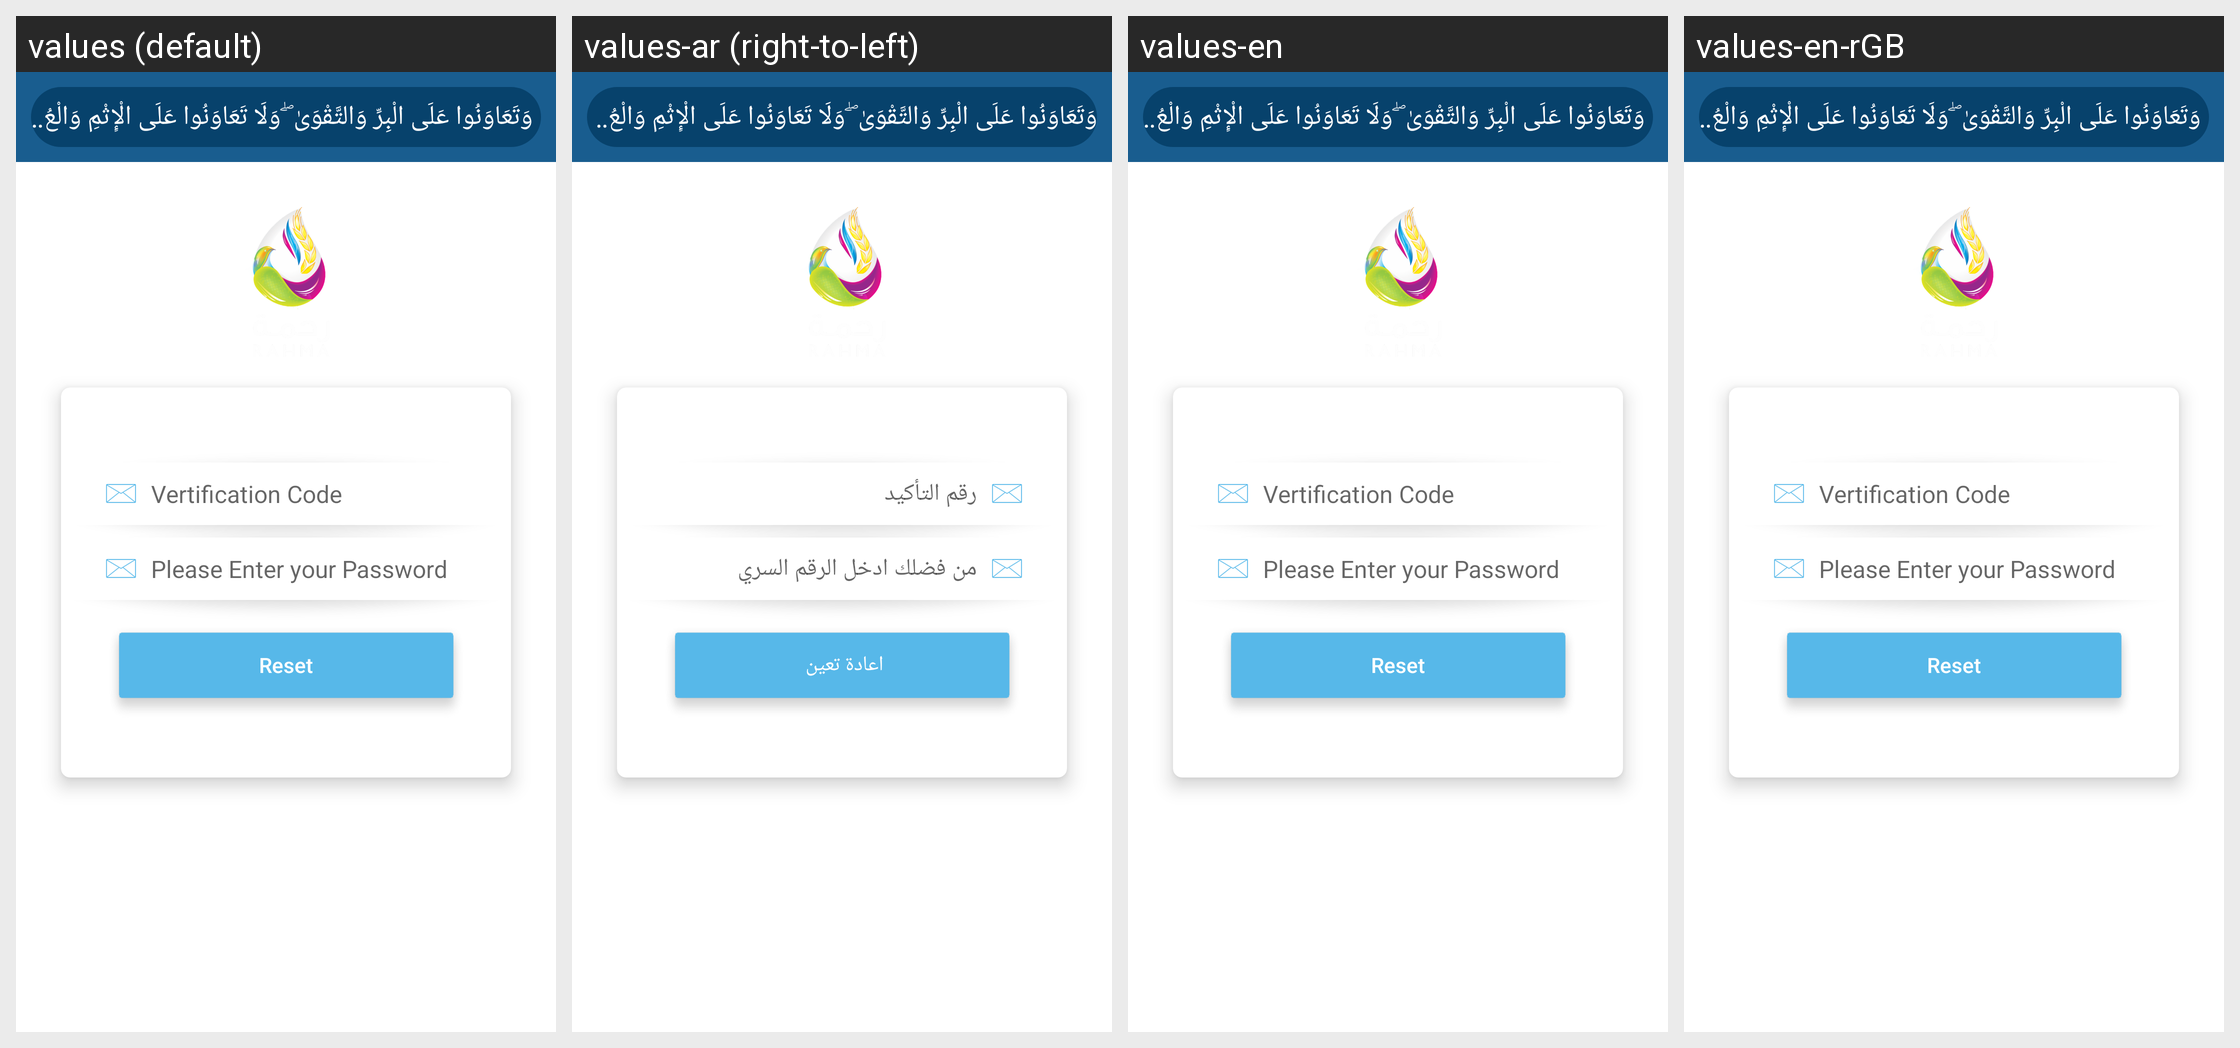

Translations of the strings shown on this Android screen, per locale in the grid:
Android screen res/layout/activity_reset_password.xml rendered under 4 locales, left to right: values (default), values-ar (right-to-left), values-en, values-en-rGB. Device: Nexus 5 (rendered at 1080×1920; each locale shown at half size, 540×960, under a caption strip naming it); theme AppTheme.Launcher.
Other locales in the repository, not shown: values-ar-rEG.
Strings drawn on this screen, with the default value and each locale's value (text and hints the layout hard-codes, and strings that could not be matched under every locale, appear in the picture but are not listed):

Quran
  values: وَتَعَاوَنُوا عَلَى الْبِرِّ وَالتَّقْوَىٰ ۖ وَلَا تَعَاوَنُوا عَلَى الْإِثْمِ وَالْعُدْوَانِ ۚ وَاتَّقُوا اللَّهَ ۖ إِنَّ اللَّهَ شَدِيدُ الْعِقَابِ                                     وَتَعَاوَنُوا عَلَى الْبِرِّ وَالتَّقْوَىٰ ۖ وَلَا تَعَاوَنُوا عَلَى الْإِثْمِ وَالْعُدْوَانِ ۚ وَاتَّقُوا اللَّهَ ۖ إِنَّ اللَّهَ شَدِيدُ الْعِقَابِِ
  values-ar: وَتَعَاوَنُوا عَلَى الْبِرِّ وَالتَّقْوَىٰ ۖ وَلَا تَعَاوَنُوا عَلَى الْإِثْمِ وَالْعُدْوَانِ ۚ وَاتَّقُوا اللَّهَ ۖ إِنَّ اللَّهَ شَدِيدُ الْعِقَابِ                                     وَتَعَاوَنُوا عَلَى الْبِرِّ وَالتَّقْوَىٰ ۖ وَلَا تَعَاوَنُوا عَلَى الْإِثْمِ وَالْعُدْوَانِ ۚ وَاتَّقُوا اللَّهَ ۖ إِنَّ اللَّهَ شَدِيدُ الْعِقَابِِ
  values-en: وَتَعَاوَنُوا عَلَى الْبِرِّ وَالتَّقْوَىٰ ۖ وَلَا تَعَاوَنُوا عَلَى الْإِثْمِ وَالْعُدْوَانِ ۚ وَاتَّقُوا اللَّهَ ۖ إِنَّ اللَّهَ شَدِيدُ الْعِقَابِ                                     وَتَعَاوَنُوا عَلَى الْبِرِّ وَالتَّقْوَىٰ ۖ وَلَا تَعَاوَنُوا عَلَى الْإِثْمِ وَالْعُدْوَانِ ۚ وَاتَّقُوا اللَّهَ ۖ إِنَّ اللَّهَ شَدِيدُ الْعِقَابِِ
  values-en-rGB: وَتَعَاوَنُوا عَلَى الْبِرِّ وَالتَّقْوَىٰ ۖ وَلَا تَعَاوَنُوا عَلَى الْإِثْمِ وَالْعُدْوَانِ ۚ وَاتَّقُوا اللَّهَ ۖ إِنَّ اللَّهَ شَدِيدُ الْعِقَابِ                                     وَتَعَاوَنُوا عَلَى الْبِرِّ وَالتَّقْوَىٰ ۖ وَلَا تَعَاوَنُوا عَلَى الْإِثْمِ وَالْعُدْوَانِ ۚ وَاتَّقُوا اللَّهَ ۖ إِنَّ اللَّهَ شَدِيدُ الْعِقَابِِ

VertificationCode1
  values: Vertification Code
  values-ar: رقم التأكيد
  values-en: Vertification Code
  values-en-rGB: Vertification Code  [from values-en]

passPlease
  values: Please Enter your Password
  values-ar: من فضلك ادخل الرقم السري
  values-en: Please Enter your Password
  values-en-rGB: Please Enter your Password

Reset
  values: Reset
  values-ar: اعادة تعين 
  values-en: Reset
  values-en-rGB: Reset
